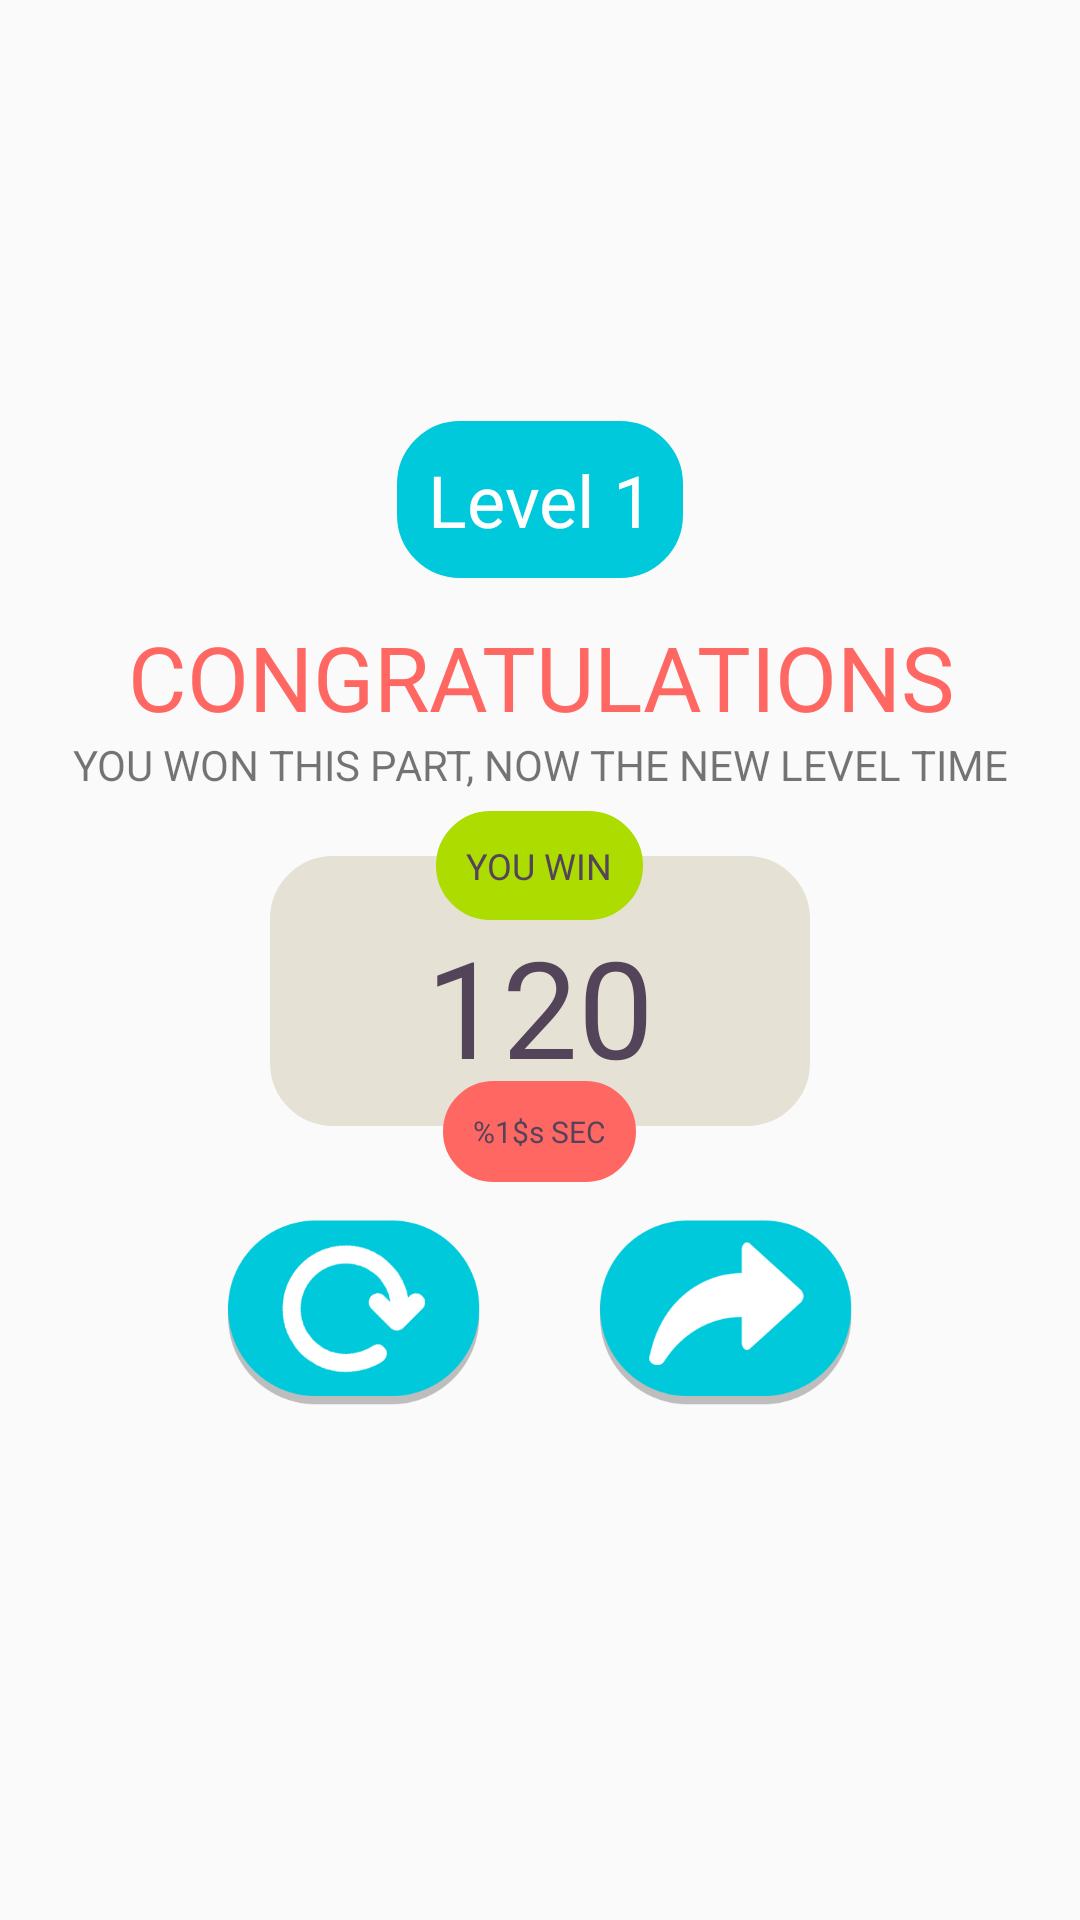

This screen was rendered from an Android layout file. Write that file and the resources it references.
<!-- AndroidManifest.xml: application theme AppTheme -->
<!-- res/layout/win_game.xml -->
<?xml version="1.0" encoding="utf-8"?>
<RelativeLayout xmlns:android="http://schemas.android.com/apk/res/android"
    xmlns:app="http://schemas.android.com/apk/res-auto"
    android:layout_width="fill_parent"
    android:layout_height="340dp"
    android:paddingLeft="10dp"
    android:paddingRight="10dp"
    android:gravity="center">


    <ImageView
        android:layout_width="match_parent"
        app:srcCompat="@drawable/curve_white"
        android:id="@+id/backgorund"
        android:layout_alignParentLeft="true"
        android:layout_alignParentStart="true"
        android:scrollbarAlwaysDrawHorizontalTrack="true"
        android:layout_marginTop="20dp"
        android:layout_height="270dp" />

    <LinearLayout
        android:orientation="vertical"
        android:layout_width="match_parent"
        android:layout_height="wrap_content"
        android:weightSum="1"
        android:layout_alignParentLeft="true"
        android:layout_alignParentStart="true"
        android:id="@+id/grey_pattern">

        <ImageView
            app:srcCompat="@drawable/curve_grey"
            android:id="@+id/imageView"
            android:layout_marginTop="145dp"
            android:layout_width="180dp"
            android:layout_gravity="center"
            android:layout_weight="0.00"
            android:layout_height="90dp" />

    </LinearLayout>

    <LinearLayout
        android:orientation="vertical"
        android:layout_width="match_parent"
        android:layout_height="wrap_content"
        android:id="@+id/level_title_layout">

        <TextView
            android:text="Level 1"
            android:layout_height="wrap_content"
            android:id="@+id/level_title"
            android:background="@drawable/curve_blue"
            android:padding="10dp"
            android:layout_width="wrap_content"
            android:gravity="center"
            android:layout_gravity="center_horizontal"
            android:textSize="24sp"
            android:textColor="@color/progressbar_text" />
    </LinearLayout>

    <LinearLayout
        android:orientation="vertical"
        android:layout_width="match_parent"
        android:layout_height="wrap_content"
        android:layout_alignParentLeft="true"
        android:layout_alignParentStart="true"
        android:id="@+id/win_banner"
        android:layout_marginTop="130dp">

        <TextView
            android:text="@string/win_title"
            android:layout_height="wrap_content"
            android:id="@+id/win_title"
            android:background="@drawable/curve_green"
            android:padding="10dp"
            android:textColor="#534459"
            android:layout_width="wrap_content"
            android:gravity="center"
            android:layout_gravity="center_horizontal"
            android:textSize="12sp" />
    </LinearLayout>

    <LinearLayout
        android:orientation="vertical"
        android:layout_width="match_parent"
        android:layout_height="wrap_content"
        android:layout_marginTop="220dp"
        android:id="@+id/remaining_time_layout">

        <TextView
            android:text="@string/remaining_time"
            android:layout_height="wrap_content"
            android:id="@+id/remaining_time"
            android:background="@drawable/curve_red"
            android:padding="10dp"
            android:textColor="#534459"
            android:layout_width="wrap_content"
            android:gravity="center"
            android:layout_gravity="center_horizontal"
            android:textSize="10sp" />
    </LinearLayout>
    <LinearLayout
        android:orientation="vertical"
        android:layout_width="match_parent"
        android:layout_height="wrap_content"
        android:layout_marginTop="165dp"
        android:id="@+id/score_layout">

        <TextView
            android:text="120"
            android:layout_width="wrap_content"
            android:layout_height="wrap_content"
            android:id="@+id/score"
            android:textColor="#534459"
            android:layout_gravity="center_horizontal"
            android:textSize="45sp" />
    </LinearLayout>

    <LinearLayout
        android:orientation="vertical"
        android:layout_width="match_parent"
        android:layout_height="wrap_content"
        android:id="@+id/bottom_buttons"
        android:layout_alignParentLeft="true"
        android:layout_alignParentStart="true"
        android:layout_alignParentRight="true"
        android:layout_alignParentEnd="true"
        android:layout_below="@+id/score_layout"
        android:layout_marginTop="10dp">

        <LinearLayout
            android:orientation="horizontal"
            android:layout_width="wrap_content"
            android:layout_height="match_parent"
            android:layout_gravity="center">

            <ImageButton
                android:layout_width="wrap_content"
                android:layout_height="wrap_content"
                app:srcCompat="@drawable/ic_repeat"
                android:id="@+id/repeat_button"
                android:background="@android:color/transparent"
                android:layout_margin="20dp"
                android:layout_weight="1" />

            <ImageButton
                android:layout_width="wrap_content"
                android:layout_height="wrap_content"
                app:srcCompat="@drawable/ic_next"
                android:id="@+id/next_button"
                android:background="@android:color/transparent"
                android:layout_margin="20dp"
                android:layout_weight="1" />
        </LinearLayout>

    </LinearLayout>

    <TextView
        android:text="@string/top_message"
        android:layout_width="match_parent"
        android:layout_height="wrap_content"
        android:textColor="#ff6763"
        android:id="@+id/top_message"
        android:gravity="center"
        android:layout_marginTop="65dp"
        android:minHeight="0dp"
        android:textSize="30sp" />

    <TextView
        android:text="@string/bottom_message"
        android:layout_width="match_parent"
        android:layout_height="wrap_content"
        android:id="@+id/bottom_message"
        android:gravity="center"
        android:layout_marginTop="105dp"
        android:textSize="14sp" />

</RelativeLayout>
<!-- resources referenced by this layout -->
<resources>
  <color name="progressbar_text">#ffffff</color>
  <!-- drawable curve_blue (drawable) -->
  <?xml version="1.0" encoding="utf-8"?>
  <shape xmlns:android="http://schemas.android.com/apk/res/android" >
  
      <solid android:color="#00c9db" />
  
      <stroke
          android:width="2dp"
          android:color="#00c9db" />
  
      <corners
          android:bottomLeftRadius="20dp"
          android:bottomRightRadius="20dp"
          android:topLeftRadius="20dp"
          android:topRightRadius="20dp" />
  
  </shape>
  <!-- drawable curve_green (drawable) -->
  <?xml version="1.0" encoding="utf-8"?>
  <shape xmlns:android="http://schemas.android.com/apk/res/android" >
  
      <solid android:color="#acdc00" />
  
      <stroke
          android:width="2dp"
          android:color="#acdc00" />
  
      <corners
          android:bottomLeftRadius="20dp"
          android:bottomRightRadius="20dp"
          android:topLeftRadius="20dp"
          android:topRightRadius="20dp" />
  
  </shape>
  <!-- drawable curve_grey (drawable) -->
  <?xml version="1.0" encoding="utf-8"?>
  <shape xmlns:android="http://schemas.android.com/apk/res/android" >
  
      <solid android:color="#e5e2d5" />
  
      <stroke
          android:width="2dp"
          android:color="#e5e2d5" />
  
      <corners
          android:bottomLeftRadius="20dp"
          android:bottomRightRadius="20dp"
          android:topLeftRadius="20dp"
          android:topRightRadius="20dp" />
  
  </shape>
  <!-- drawable curve_red (drawable) -->
  <?xml version="1.0" encoding="utf-8"?>
  <shape xmlns:android="http://schemas.android.com/apk/res/android" >
  
      <solid android:color="#ff6763" />
  
      <stroke
          android:width="2dp"
          android:color="#ff6763" />
  
      <corners
          android:bottomLeftRadius="20dp"
          android:bottomRightRadius="20dp"
          android:topLeftRadius="20dp"
          android:topRightRadius="20dp" />
  
  </shape>
  <!-- drawable ic_next: png bitmap (drawable-hdpi, 2404 bytes) -->
  <!-- drawable ic_repeat: png bitmap (drawable-hdpi, 2739 bytes) -->
  <string name="bottom_message">YOU WON THIS PART, NOW THE NEW LEVEL TIME</string>
  <string name="remaining_time">%1$s SEC</string>
  <string name="top_message">CONGRATULATIONS</string>
  <string name="win_title">YOU WIN</string>
  <style name="AppTheme" parent="Theme.AppCompat.Light.NoActionBar">
          <item name="colorPrimaryDark">@color/colorPrimaryDark</item>
          <item name="android:windowFullscreen">true</item>
      </style>
  <color name="colorPrimaryDark">#303F9F</color>
</resources>
